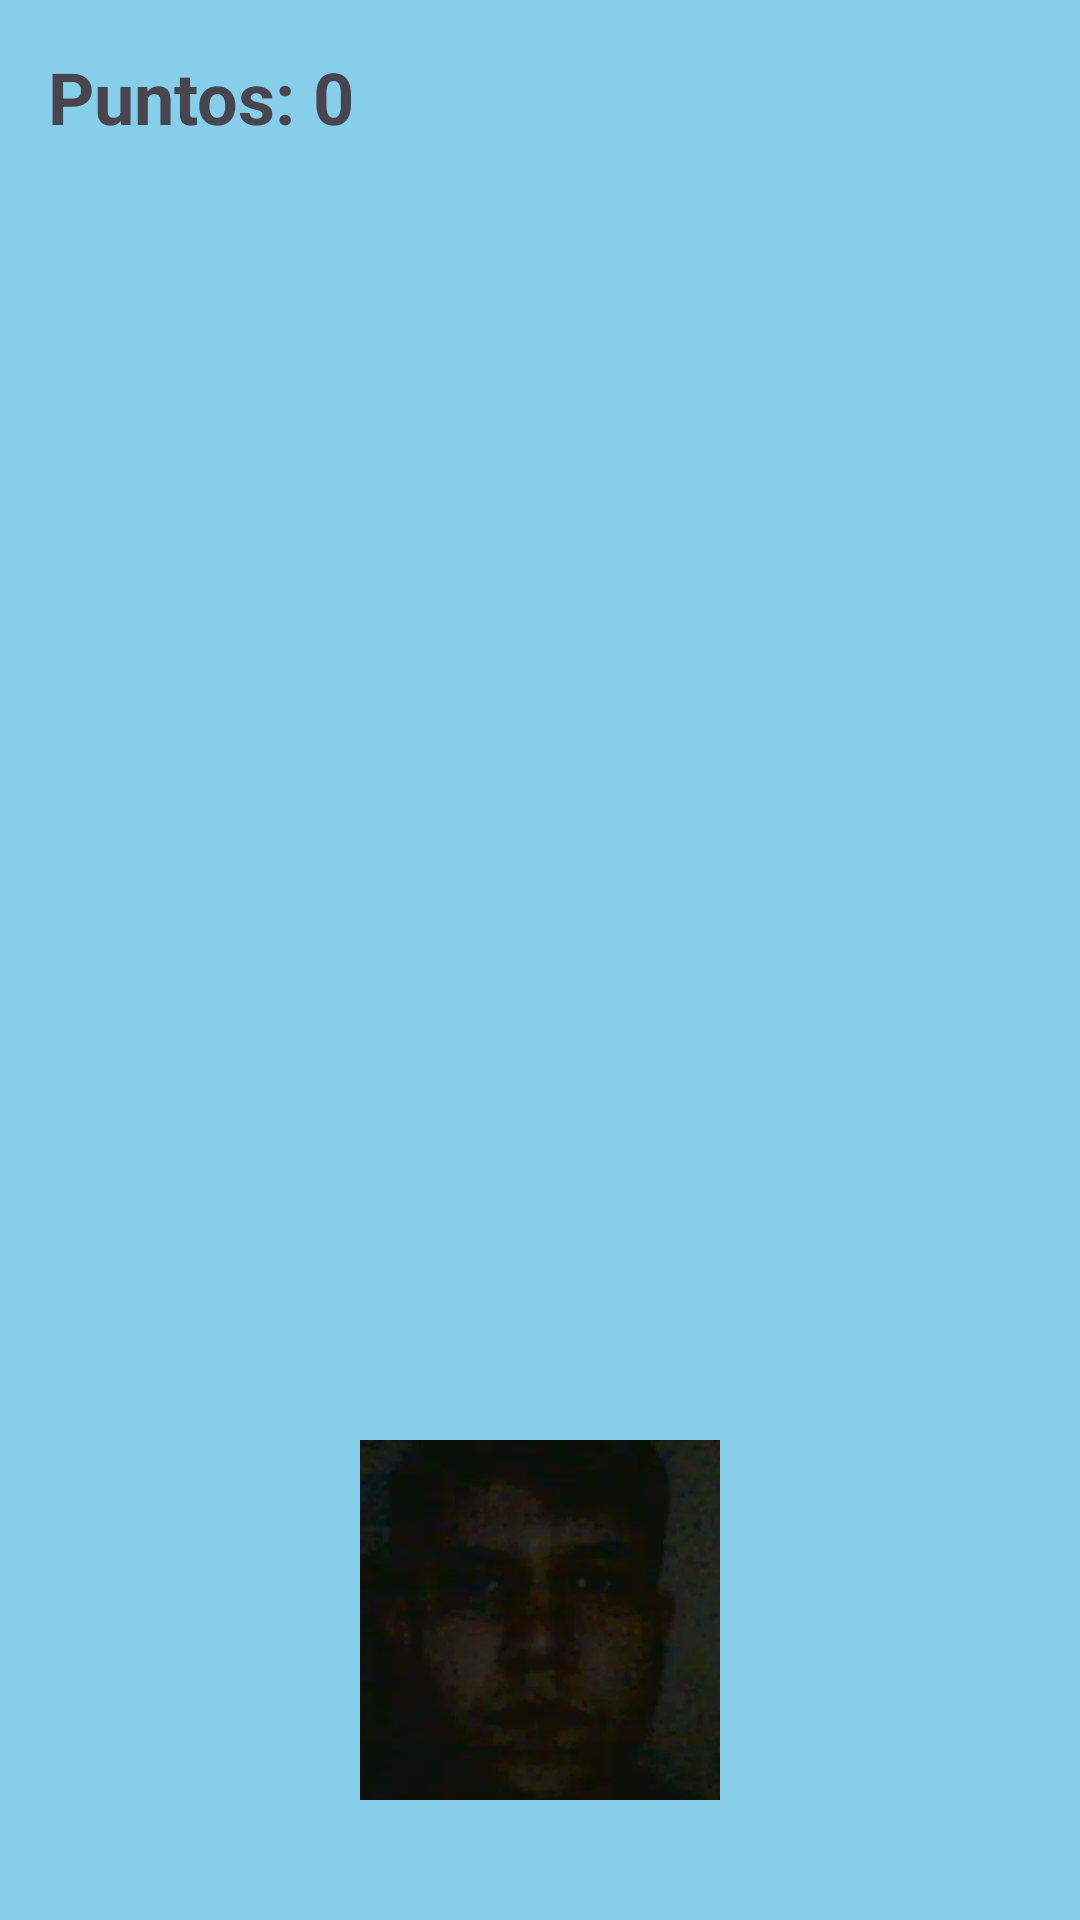

This screen was rendered from an Android layout file. Write that file and the resources it references.
<!-- AndroidManifest.xml: application theme Theme.Poupirata2 -->
<!-- res/layout/activity_minigame.xml -->
<?xml version="1.0" encoding="utf-8"?>
<RelativeLayout xmlns:android="http://schemas.android.com/apk/res/android"
    android:layout_width="match_parent"
    android:layout_height="match_parent"
    android:id="@+id/activity_minigame"
    android:background="#87CEEB">

    
    <TextView
        android:id="@+id/txtScore"
        android:layout_width="wrap_content"
        android:layout_height="wrap_content"
        android:text="Puntos: 0"
        android:textSize="24sp"
        android:textStyle="bold"
        android:layout_margin="16dp"/>

    
    <ImageView
        android:id="@+id/imgFood"
        android:layout_width="80dp"
        android:layout_height="80dp"
        android:src="@drawable/ic_comida"
        android:layout_marginTop="50dp"/>

    
    <ImageView
        android:id="@+id/imgPlayer"
        android:layout_width="120dp"
        android:layout_height="120dp"
        android:src="@drawable/ic_mascota"
        android:scaleType="centerCrop"
        android:layout_alignParentBottom="true"
        android:layout_centerHorizontal="true"
        android:layout_marginBottom="40dp"/>

    <include layout="@layout/layout_game_over"/>

</RelativeLayout>
<!-- res/layout/layout_game_over.xml (included above) -->
<?xml version="1.0" encoding="utf-8"?>
<LinearLayout
    xmlns:android="http://schemas.android.com/apk/res/android"
    android:id="@+id/layoutGameOver"
    android:layout_width="match_parent"
    android:layout_height="match_parent"
    android:background="#CC000000"
    android:gravity="center"
    android:orientation="vertical"
    android:padding="28dp"
    android:visibility="gone">

    <TextView
        android:layout_width="wrap_content"
        android:layout_height="wrap_content"
        android:text="GAME OVER"
        android:textColor="#FFFFFF"
        android:textSize="40sp"
        android:textStyle="bold" />

    <TextView
        android:id="@+id/txtFinalScore"
        android:layout_width="wrap_content"
        android:layout_height="wrap_content"
        android:text="Puntos: 0"
        android:textColor="#FFFFFF"
        android:textSize="24sp"
        android:layout_marginTop="20dp" />

    <LinearLayout
        android:layout_width="wrap_content"
        android:layout_height="wrap_content"
        android:layout_marginTop="20dp"
        android:orientation="horizontal"
        android:gravity="center">

        <TextView
            android:layout_width="wrap_content"
            android:layout_height="wrap_content"
            android:text="+"
            android:textColor="#FFFFFF"
            android:textSize="24sp" />

        <ImageView
            android:layout_width="30dp"
            android:layout_height="30dp"
            android:layout_marginStart="10dp"
            android:scaleType="centerInside"
            android:src="@drawable/ic_moneda" />

        <TextView
            android:id="@+id/txtMonedasGanadas"
            android:layout_width="wrap_content"
            android:layout_height="wrap_content"
            android:text="0"
            android:textColor="#FFFFFF"
            android:textSize="24sp"
            android:layout_marginStart="5dp" />

    </LinearLayout>

    <TextView
        android:id="@+id/txtXpGanada"
        android:layout_width="wrap_content"
        android:layout_height="wrap_content"
        android:text="+0 XP"
        android:textColor="#FFD54F"
        android:textSize="22sp"
        android:textStyle="bold"
        android:layout_marginTop="12dp" />

    <Button
        android:id="@+id/btnReiniciar"
        android:layout_width="200dp"
        android:layout_height="55dp"
        android:layout_marginTop="30dp"
        android:text="Reintentar"
        android:textAllCaps="false"
        android:textSize="18sp"
        android:textStyle="bold" />

</LinearLayout>
<!-- resources referenced by this layout -->
<resources>
  <!-- drawable ic_mascota: png bitmap (drawable, 108477 bytes) -->
  <style name="Theme.Poupirata2" parent="Base.Theme.Poupirata2" />
  <style name="Base.Theme.Poupirata2" parent="Theme.Material3.DayNight.NoActionBar">
          
          
      </style>
</resources>
